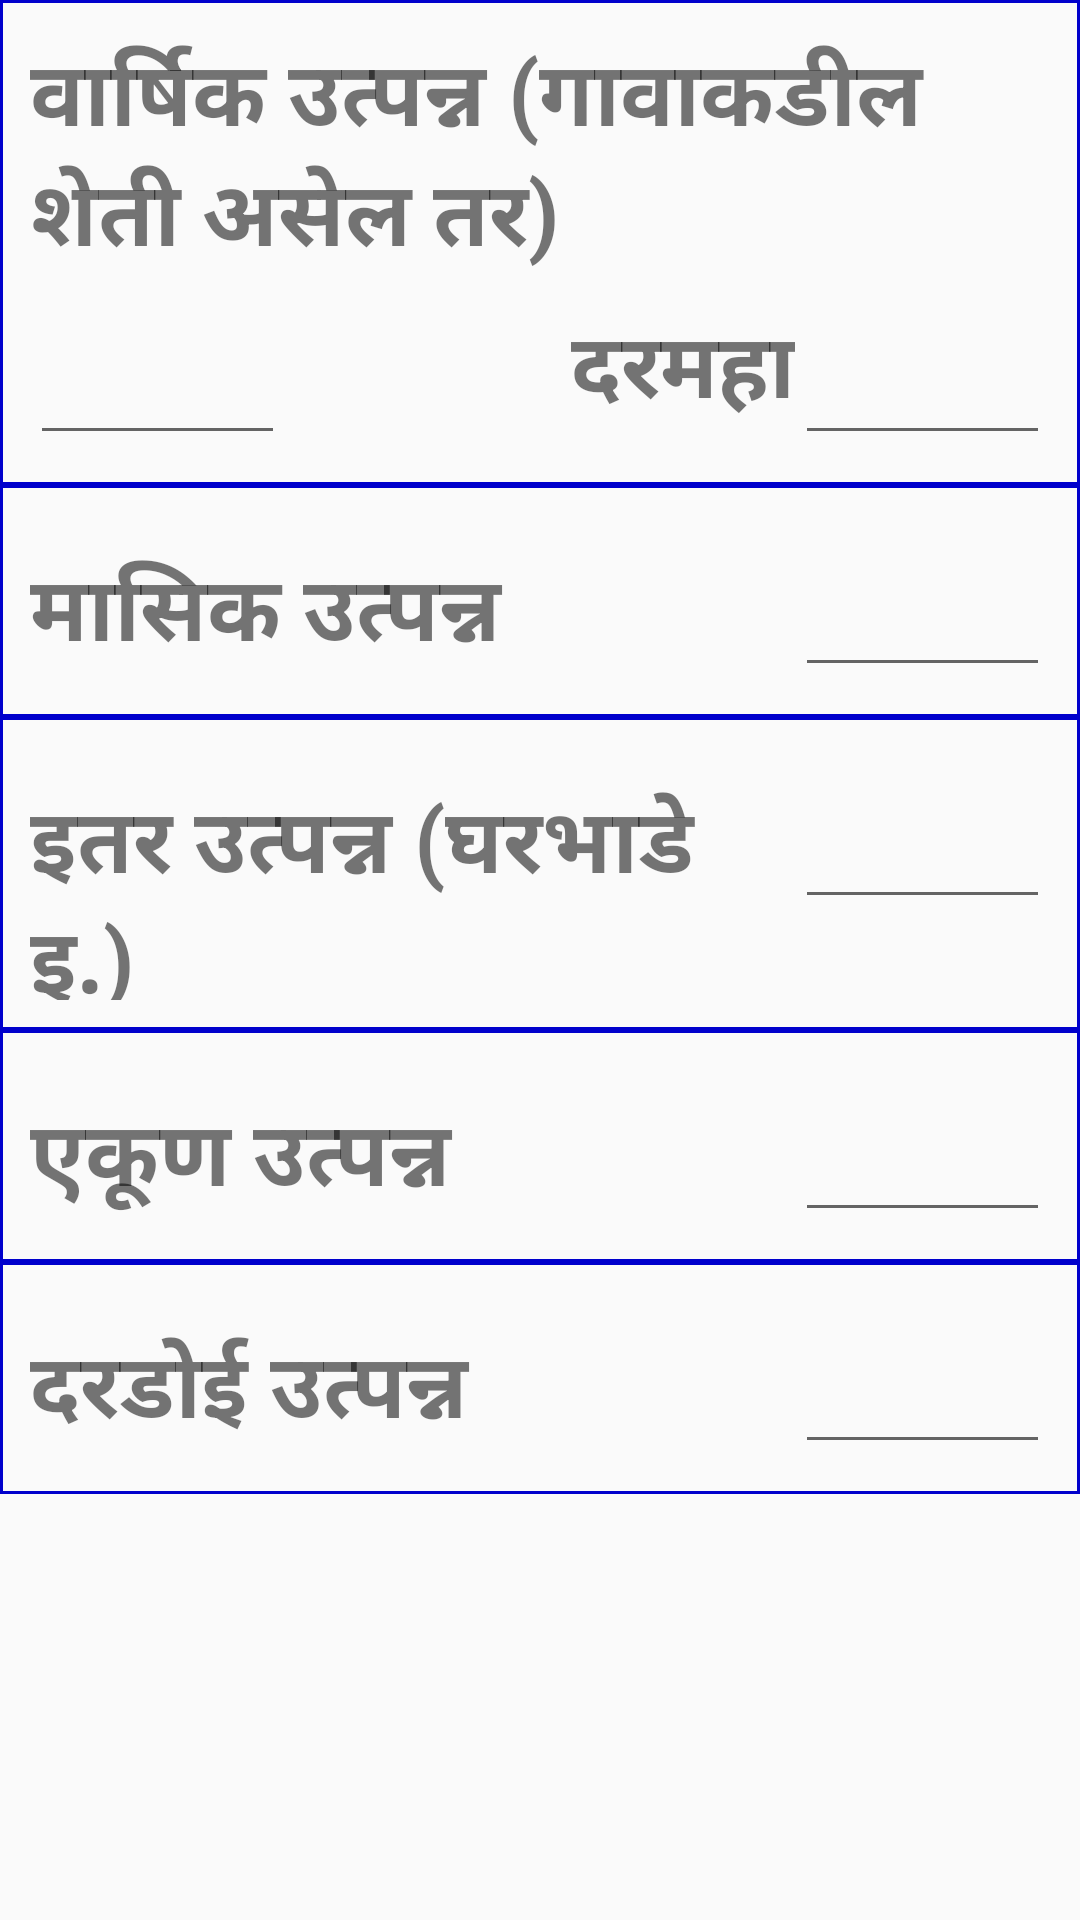

Reconstruct the res/layout file that produces this screen, plus the resources it refers to.
<!-- AndroidManifest.xml: application theme AppTheme -->
<!-- res/layout/fragment_income.xml -->
<RelativeLayout xmlns:android="http://schemas.android.com/apk/res/android"
    xmlns:tools="http://schemas.android.com/tools"
    android:layout_width="match_parent"
    android:layout_height="match_parent"
    android:id="@+id/pif_income"
    tools:context=".IncomeFragment">

    <LinearLayout
        android:layout_width="match_parent"
        android:layout_height="match_parent"
        android:focusableInTouchMode="true"
        android:orientation="vertical">

        <LinearLayout
            android:layout_width="match_parent"
            android:layout_height="wrap_content"
            android:background="@drawable/customborder"
            android:orientation="vertical"
            android:padding="10dp">

            <TextView
                android:id="@+id/textViewRequestFocus"
                android:layout_width="match_parent"
                android:layout_height="wrap_content"
                android:layout_weight="1"
                android:text="@string/Field1_Income"
                android:textSize="30sp"
                android:textStyle="bold" />

            <LinearLayout
                android:layout_width="match_parent"
                android:layout_height="match_parent"
                android:layout_weight="1"
                android:orientation="horizontal">

                <EditText
                    android:id="@+id/editTextAnnualIncome"
                    android:layout_width="match_parent"
                    android:layout_height="wrap_content"
                    android:layout_weight="3"
                    android:ems="10"
                    android:inputType="number"
                    android:maxLength="6"
                    android:maxLines="1"
                    android:textSize="30sp"
                    android:textStyle="bold" />

                <TextView
                    android:layout_width="match_parent"
                    android:layout_height="wrap_content"
                    android:layout_gravity="center_vertical"
                    android:layout_weight="2"
                    android:gravity="right"
                    android:text="@string/Field5_Income"
                    android:textSize="30sp"
                    android:textStyle="bold" />

                <EditText
                    android:id="@+id/editTextEffectiveMonthly"
                    android:layout_width="match_parent"
                    android:layout_height="wrap_content"
                    android:layout_weight="3"
                    android:editable="false"
                    android:ems="10"
                    android:inputType="none"
                    android:textSize="30sp"
                    android:textStyle="bold" />
            </LinearLayout>

        </LinearLayout>

        <LinearLayout
            android:layout_width="match_parent"
            android:layout_height="wrap_content"
            android:background="@drawable/customborder"
            android:orientation="horizontal"
            android:padding="10dp">

            <TextView
                android:layout_width="match_parent"
                android:layout_height="wrap_content"
                android:layout_weight="1"
                android:text="@string/Field2_Income"
                android:textSize="30sp"
                android:textStyle="bold" />

            <EditText
                android:id="@+id/editTextMonthlyIncome"
                android:layout_width="match_parent"
                android:layout_height="wrap_content"
                android:layout_weight="3"
                android:editable="false"
                android:ems="10"
                android:inputType="none"
                android:textSize="30sp"
                android:textStyle="bold" />
        </LinearLayout>

        <LinearLayout
            android:layout_width="match_parent"
            android:layout_height="wrap_content"
            android:background="@drawable/customborder"
            android:orientation="horizontal"
            android:padding="10dp">

            <TextView
                android:layout_width="match_parent"
                android:layout_height="wrap_content"
                android:layout_weight="1"
                android:text="@string/Field3_Income"
                android:textSize="30sp"
                android:textStyle="bold" />

            <EditText
                android:id="@+id/editTextOtherIncome"
                android:layout_width="match_parent"
                android:layout_height="wrap_content"
                android:layout_weight="3"
                android:ems="10"
                android:inputType="number"
                android:maxLength="6"
                android:maxLines="1"
                android:textSize="30sp"
                android:textStyle="bold" />
        </LinearLayout>

        <LinearLayout
            android:layout_width="match_parent"
            android:layout_height="wrap_content"
            android:background="@drawable/customborder"
            android:orientation="horizontal"
            android:padding="10dp">

            <TextView
                android:layout_width="match_parent"
                android:layout_height="wrap_content"
                android:layout_weight="1"
                android:text="@string/Field4_Income"
                android:textSize="30sp"
                android:textStyle="bold" />

            <EditText
                android:id="@+id/editTextTotalIncome"
                android:layout_width="match_parent"
                android:layout_height="wrap_content"
                android:layout_weight="3"
                android:editable="false"
                android:ems="10"
                android:inputType="none"
                android:textSize="30sp"
                android:textStyle="bold" />
        </LinearLayout>

        <LinearLayout
            android:layout_width="match_parent"
            android:layout_height="wrap_content"
            android:background="@drawable/customborder"
            android:orientation="horizontal"
            android:padding="10dp">

            <TextView
                android:layout_width="match_parent"
                android:layout_height="wrap_content"
                android:layout_weight="1"
                android:text="दरडोई उत्पन्न"
                android:textSize="30sp"
                android:textStyle="bold" />

            <EditText
                android:id="@+id/editTextPerCapitaIncome"
                android:layout_width="match_parent"
                android:layout_height="wrap_content"
                android:layout_weight="3"
                android:editable="false"
                android:ems="10"
                android:inputType="none"
                android:textSize="30sp"
                android:textStyle="bold" />
        </LinearLayout>
    </LinearLayout>

</RelativeLayout>
<!-- resources referenced by this layout -->
<resources>
  <!-- drawable customborder (drawable) -->
  <?xml version="1.0" encoding="utf-8"?>
  <shape xmlns:android="http://schemas.android.com/apk/res/android" android:shape="rectangle">
     <corners android:radius="0dp"/> 
     <padding android:left="1dp" android:right="1dp" android:top="1dp" android:bottom="1dp"/>
     <stroke android:width="1dip" android:color="#0000CC" />
  
   </shape>
  <string name="Field1_Income">वार्षिक उत्पन्न (गावाकडील शेती असेल तर)</string>
  <string name="Field2_Income">मासिक उत्पन्न</string>
  <string name="Field3_Income">इतर उत्पन्न (घरभाडे इ.)</string>
  <string name="Field4_Income">एकूण उत्पन्न</string>
  <string name="Field5_Income">दरमहा</string>
  <style name="AppTheme" parent="Theme.AppCompat.Light.DarkActionBar">
          
          <item name="colorPrimary">@color/colorPrimary</item>
          <item name="colorPrimaryDark">@color/colorPrimaryDark</item>
          <item name="colorAccent">@color/colorAccent</item>
      </style>
  <color name="colorPrimary">#3F51B5</color>
  <color name="colorPrimaryDark">#303F9F</color>
  <color name="colorAccent">#FF4081</color>
</resources>
